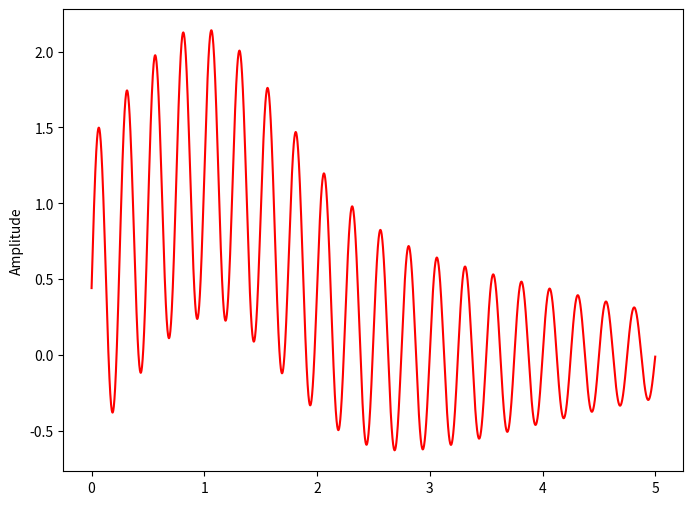
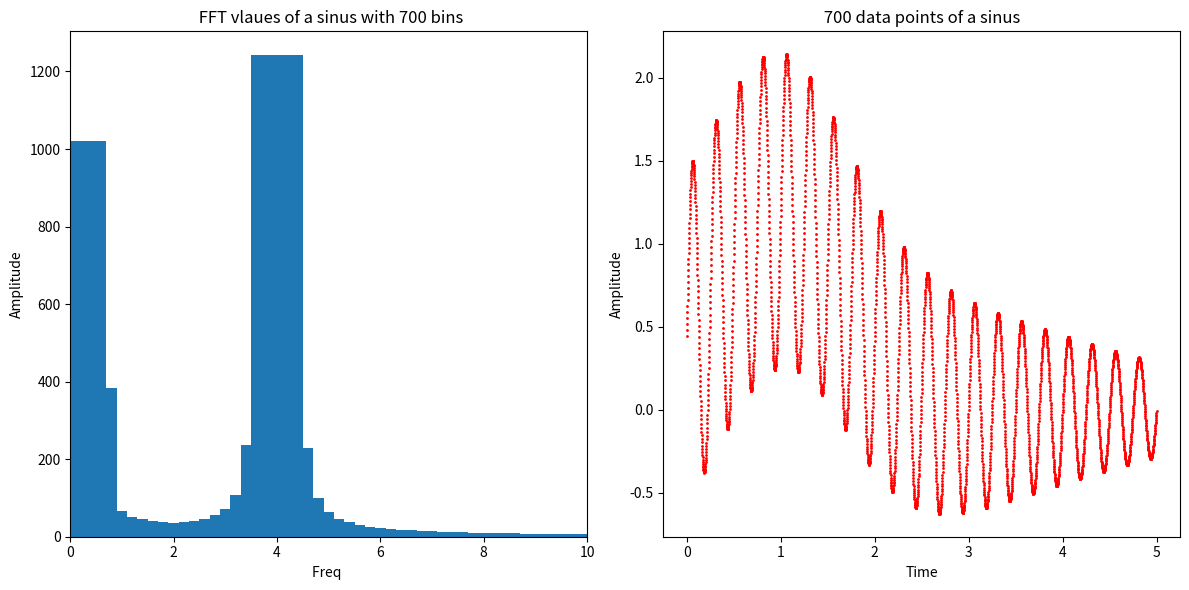

The matplotlib source for these figures, in order:
# -*- coding: utf-8 -*-
"""
Onderzoeksstage: Fourier Analysis in Optical Coherence Tomography
Saban Caliskan 
'oefencode'
"""

import matplotlib.pyplot as plt
import numpy as np
import scipy
from scipy.fftpack import fft, ifft
# from numpy.fft import fft

# sampling rate
Ndata = 700
# sample interval 
t = np.arange(0,5,1/Ndata)

# sinusoide function with different frequencies and amplitudes
freq = [4]
Amp = [1]

x = []
 
for i in range(len(freq)):
    a = Amp[i]*np.sin(2*np.pi*freq[i]*t) * np.exp(-0.05*(t**2)) + 1.2*np.exp(-(t-1)**2)
    x.append(a)

x = sum(x)
x = np.array(x)

# plot of the function
plt.figure(figsize = (8, 6))
plt.plot(t, x, 'r')
plt.ylabel('Amplitude')
plt.show()

#%% plot of  FFT

# FFT from data
F = fft(x)

F_abs = np.abs(F)
F_abs[0] = 0



n = np.arange(len(F))
T = len(F)/Ndata
freq = n/T 
fx = scipy.fft.fftfreq(x.size, d=1/Ndata)

dum = np.vstack((fx,F_abs)).T
dummy = np.flip( dum[dum[:,0].argsort()[::-1]], 0)

# plots of both FFT and IFFT
plt.figure(figsize = (12, 6))

plt.subplot(1, 2, 1)
plt.title(f" FFT vlaues of a sinus with {Ndata} bins")
plt.bar(fx, F_abs, width = 1)

# plt.hist(dummy[:,1], bins= Ndata)

plt.xlabel('Freq ')
plt.ylabel('Amplitude')
plt.xlim(0, 10)

plt.subplot(1, 2, 2)
plt.title(f" {Ndata} data points of a sinus ")
plt.plot(t, ifft(F), 'r.', markersize=2)
plt.xlabel('Time')
plt.ylabel('Amplitude')
plt.tight_layout()
plt.show()

#%%
# # tried putting the values in bins 

# Bins = np.histogram(F_abs, bins=680)

# plt.figure()
# plt.stem(, Bins[0], 'b', markerfmt=" ", basefmt="-b")
# plt.xlim(0, 10)
plt.show()
